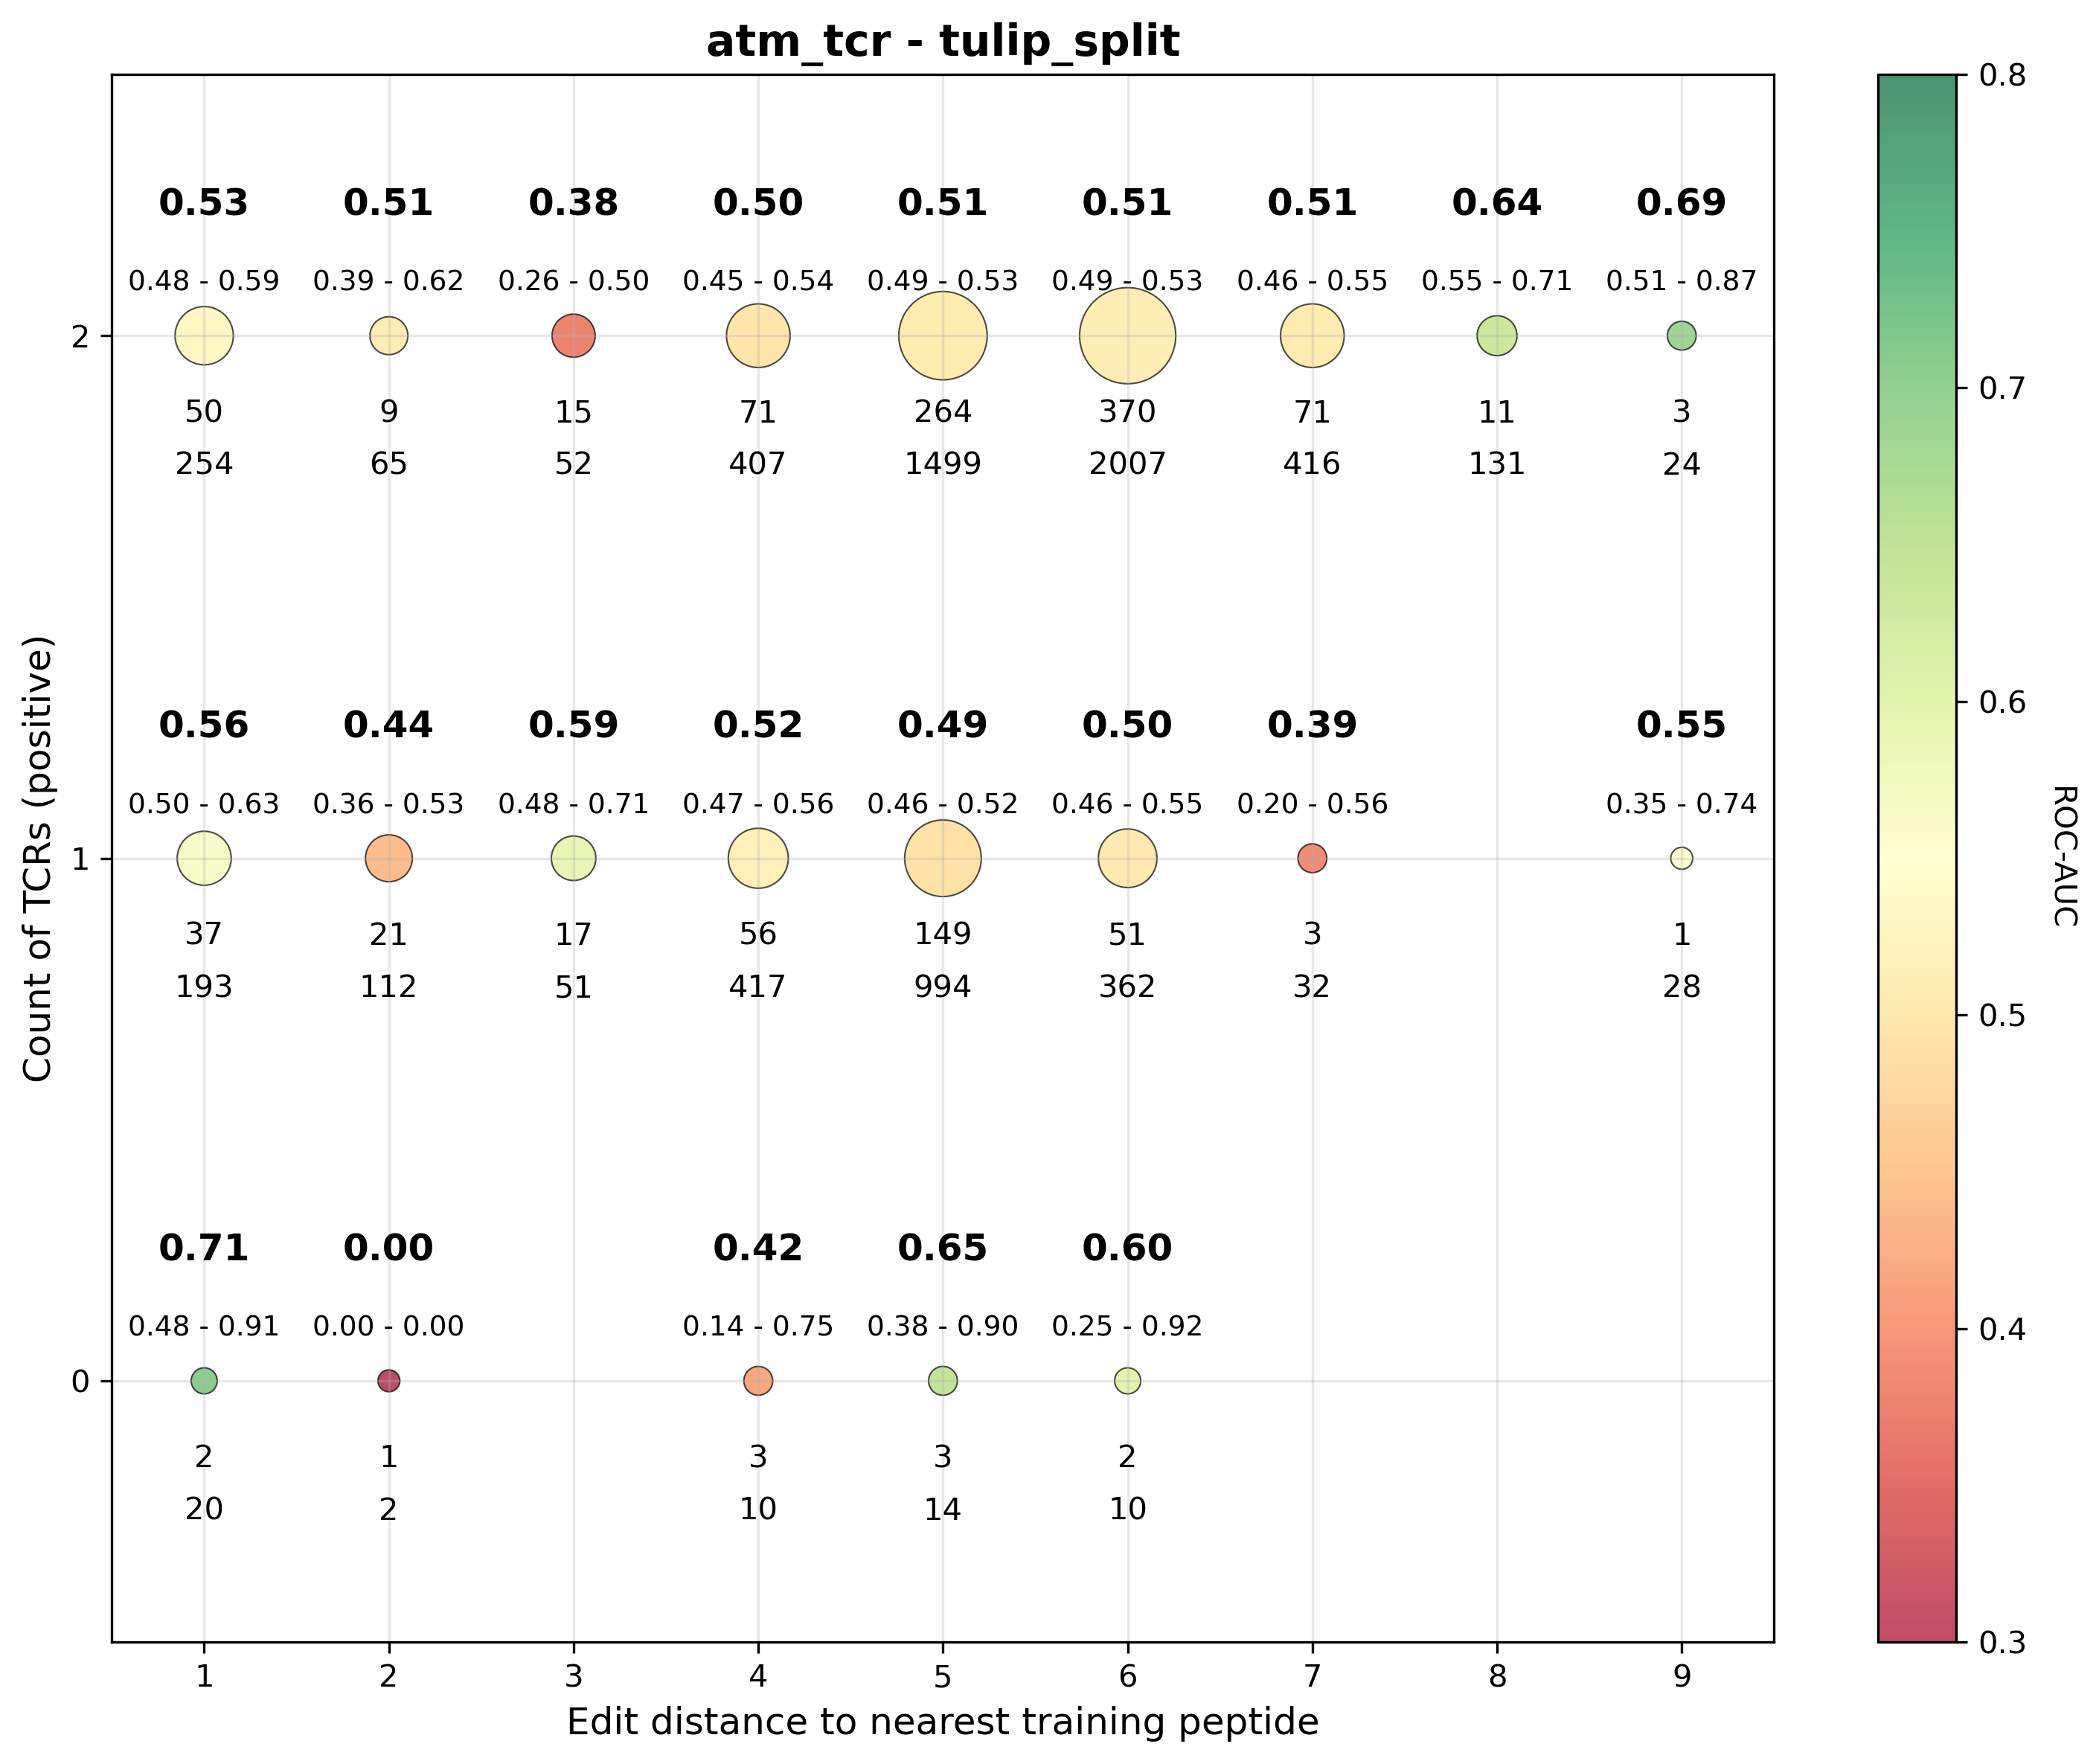

Data behind this chart, as committed beside it:
dist, tcr_bin, rocauc, obs_cnt, pep_cnt, rocauc_ci_low, rocauc_ci_high
1, 0, 0.7071, 20.0, 2.0, 0.4848, 0.9121
1, 1, 0.565, 193.0, 37.0, 0.4994, 0.6296
1, 2, 0.5312, 254.0, 50.0, 0.477, 0.586
2, 0, 0.0, 2.0, 1.0, 0.0, 0.0
2, 1, 0.4402, 112.0, 21.0, 0.36, 0.5273
2, 2, 0.5109, 65.0, 9.0, 0.3899, 0.6179
3, 1, 0.5892, 51.0, 17.0, 0.483, 0.7052
3, 2, 0.3763, 52.0, 15.0, 0.2621, 0.497
4, 0, 0.4167, 10.0, 3.0, 0.1429, 0.75
4, 1, 0.516, 417.0, 56.0, 0.4714, 0.5604
4, 2, 0.4965, 407.0, 71.0, 0.4544, 0.5422
5, 0, 0.6458, 14.0, 3.0, 0.3778, 0.8958
5, 1, 0.4899, 994.0, 149.0, 0.4606, 0.5211
5, 2, 0.5065, 1499, 264.0, 0.4868, 0.5297
6, 0, 0.6, 10.0, 2.0, 0.25, 0.9167
6, 1, 0.5042, 362.0, 51.0, 0.4552, 0.5463
6, 2, 0.5127, 2007, 370.0, 0.4933, 0.5321
7, 1, 0.3869, 32.0, 3.0, 0.2047, 0.5578
7, 2, 0.5067, 416.0, 71.0, 0.4633, 0.5499
8, 2, 0.6356, 131.0, 11.0, 0.5544, 0.7122
9, 1, 0.551, 28.0, 1.0, 0.3487, 0.7385
9, 2, 0.6875, 24.0, 3.0, 0.5143, 0.8671
